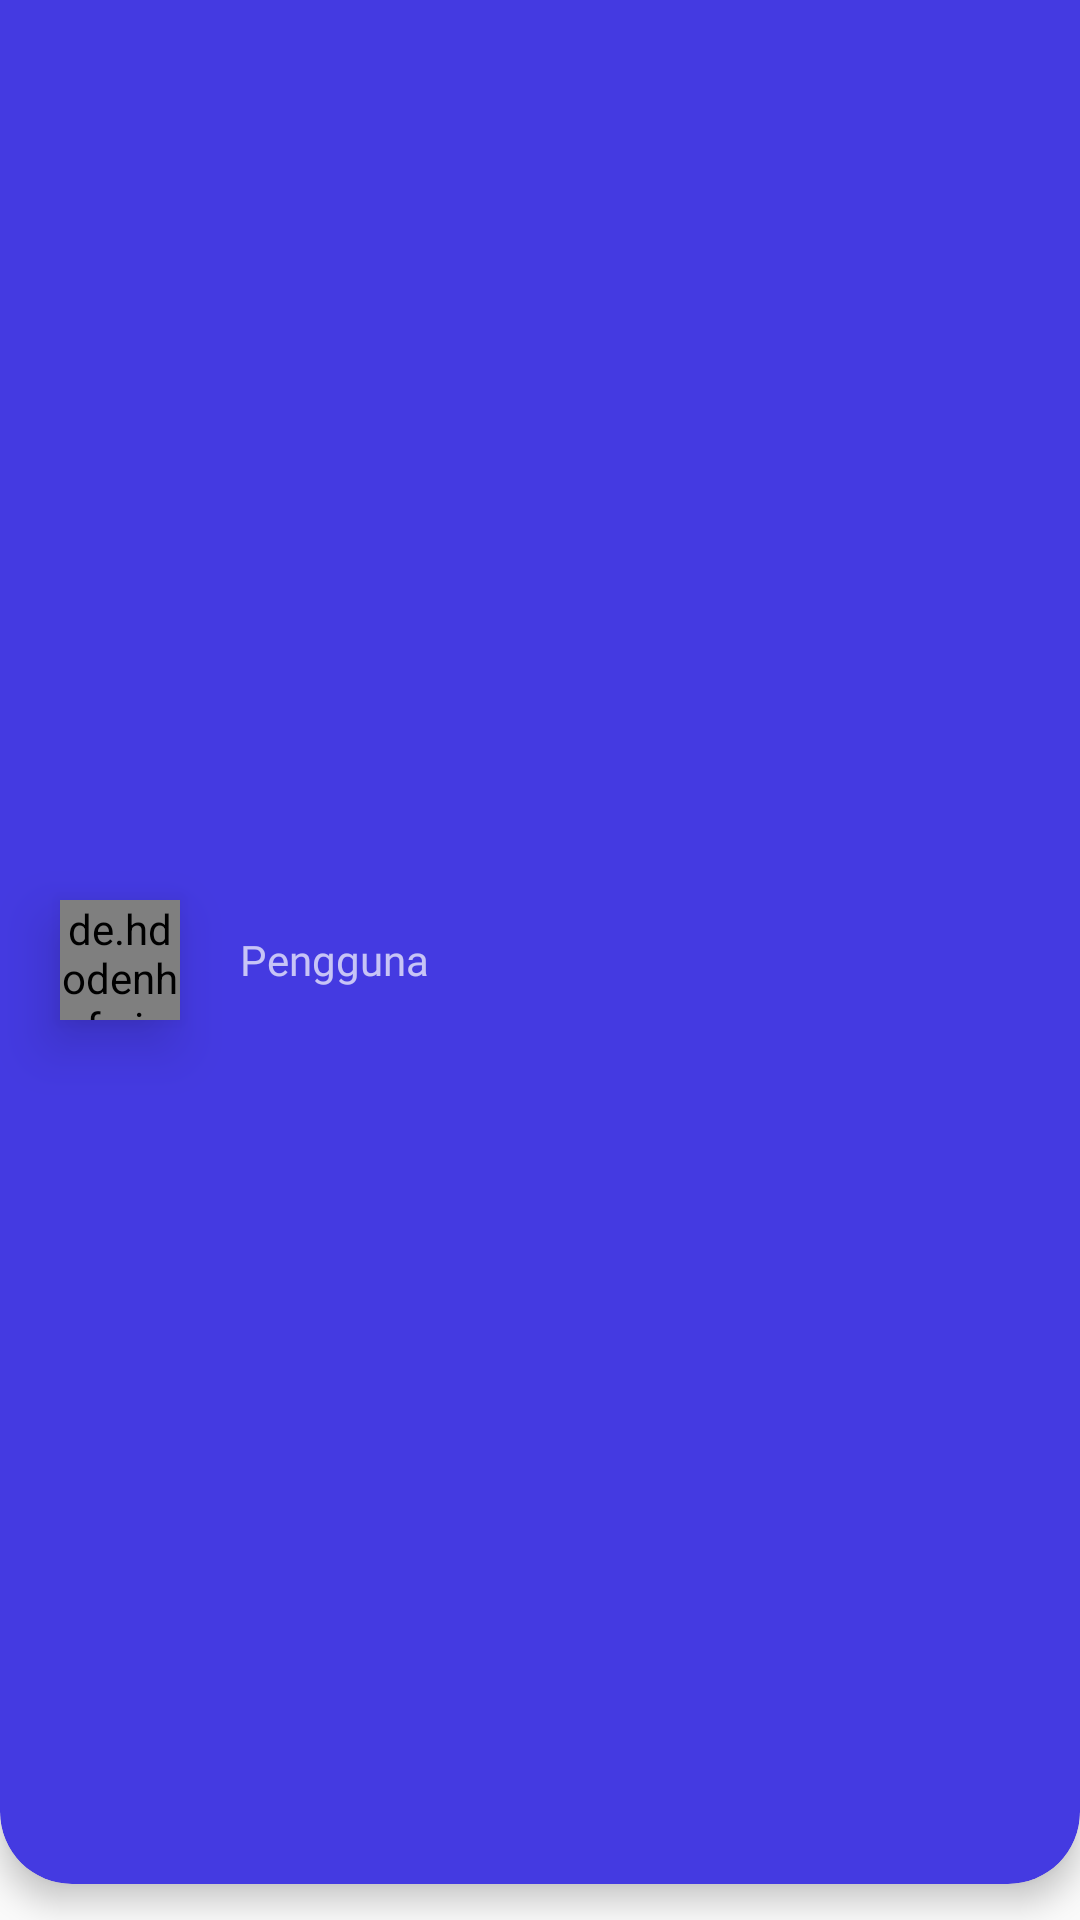

Produce the Android XML layout that renders to this screen, including the resource entries it uses.
<!-- AndroidManifest.xml: application theme Theme.MyTheme.NoActionBar -->
<!-- res/layout/nav_header_main.xml -->
<?xml version="1.0" encoding="utf-8"?>
<androidx.constraintlayout.widget.ConstraintLayout xmlns:android="http://schemas.android.com/apk/res/android"
    xmlns:app="http://schemas.android.com/apk/res-auto"
    android:layout_width="match_parent"
    android:layout_height="140dp"
    android:gravity="bottom"
    android:orientation="vertical"
    android:theme="@style/ThemeOverlay.AppCompat.Dark">

    <androidx.cardview.widget.CardView
        android:layout_width="match_parent"
        android:layout_height="match_parent"
        app:cardBackgroundColor="@color/accent"
        app:cardCornerRadius="24dp"
        android:layout_marginTop="-24dp"
        app:layout_constraintTop_toTopOf="parent"
        app:cardElevation="6dp"
        android:layout_marginBottom="12dp"/>

    <de.hdodenhof.circleimageview.CircleImageView
        android:id="@+id/iv_profilePicHeader"
        android:layout_width="40dp"
        android:layout_height="40dp"
        android:src="@drawable/ic_account"
        app:layout_constraintTop_toTopOf="parent"
        app:layout_constraintBottom_toBottomOf="parent"
        app:layout_constraintLeft_toLeftOf="parent"
        android:layout_marginLeft="20dp"
        android:elevation="11dp"/>

    <TextView
        android:id="@+id/tv_namaPenggunaHeader"
        android:layout_width="wrap_content"
        android:layout_height="match_parent"
        app:layout_constraintTop_toTopOf="parent"
        app:layout_constraintBottom_toBottomOf="parent"
        app:layout_constraintLeft_toRightOf="@id/iv_profilePicHeader"
        android:layout_marginLeft="20dp"
        android:text="Pengguna"
        android:elevation="11dp"
        android:fontFamily="@font/nunitto_semibold"
        android:gravity="center_vertical"/>


</androidx.constraintlayout.widget.ConstraintLayout>
<!-- resources referenced by this layout -->
<resources>
  <color name="accent">#443AE1</color>
  <style name="Theme.MyTheme.NoActionBar" parent="Theme.AppCompat.Light.NoActionBar">
          <item name="windowActionBar">false</item>
          <item name="windowNoTitle">true</item>
  
          
          <item name="colorPrimary">@color/secondary</item>
          <item name="colorPrimaryVariant">@color/accent</item>
          <item name="colorOnPrimary">@color/white</item>
          
          <item name="colorSecondary">@color/secondaru_darker1</item>
          <item name="colorSecondaryVariant">@color/teal_700</item>
          <item name="colorOnSecondary">@color/black</item>
          
          <item name="android:statusBarColor" tools:targetApi="l">?attr/colorPrimaryVariant</item>
          
          <item name="drawerArrowStyle">@style/DrawerIcon</item>
          <item name="android:divider">@drawable/menu_item_padding</item>
          <item name="android:listDivider">@color/colorTransparent</item>
      </style>
  <color name="secondary">#6C63FF</color>
  <color name="white">#FFFFFFFF</color>
  <color name="secondaru_darker1">#FF03DAC5</color>
  <color name="teal_700">#FF018786</color>
  <color name="black">#FF000000</color>
  <style name="DrawerIcon" parent="Widget.AppCompat.DrawerArrowToggle">
          <item name="color">#fff</item>
      </style>
  <!-- drawable menu_item_padding (drawable) -->
  <?xml version="1.0" encoding="utf-8"?>
  <layer-list xmlns:android="http://schemas.android.com/apk/res/android">
  <item
      android:left="10dp"
      android:right="10dp"
      android:drawable="@drawable/menu_back_state">
  </item>
  </layer-list>
  <color name="colorTransparent">#00000000</color>
  <!-- drawable menu_back_state (drawable) -->
  <?xml version="1.0" encoding="utf-8"?>
  <selector xmlns:android="http://schemas.android.com/apk/res/android">
      <item android:drawable="@color/colorTransparent" android:state_checked="false"/>
      <item android:drawable="@drawable/menu_back" android:state_checked="true"/>
  </selector>
  <!-- drawable menu_back (drawable) -->
  <?xml version="1.0" encoding="utf-8"?>
  <shape xmlns:android="http://schemas.android.com/apk/res/android">
      <solid
          android:color="@color/accent"/>
      <corners
          android:radius="25dp"/>
  </shape>
</resources>
